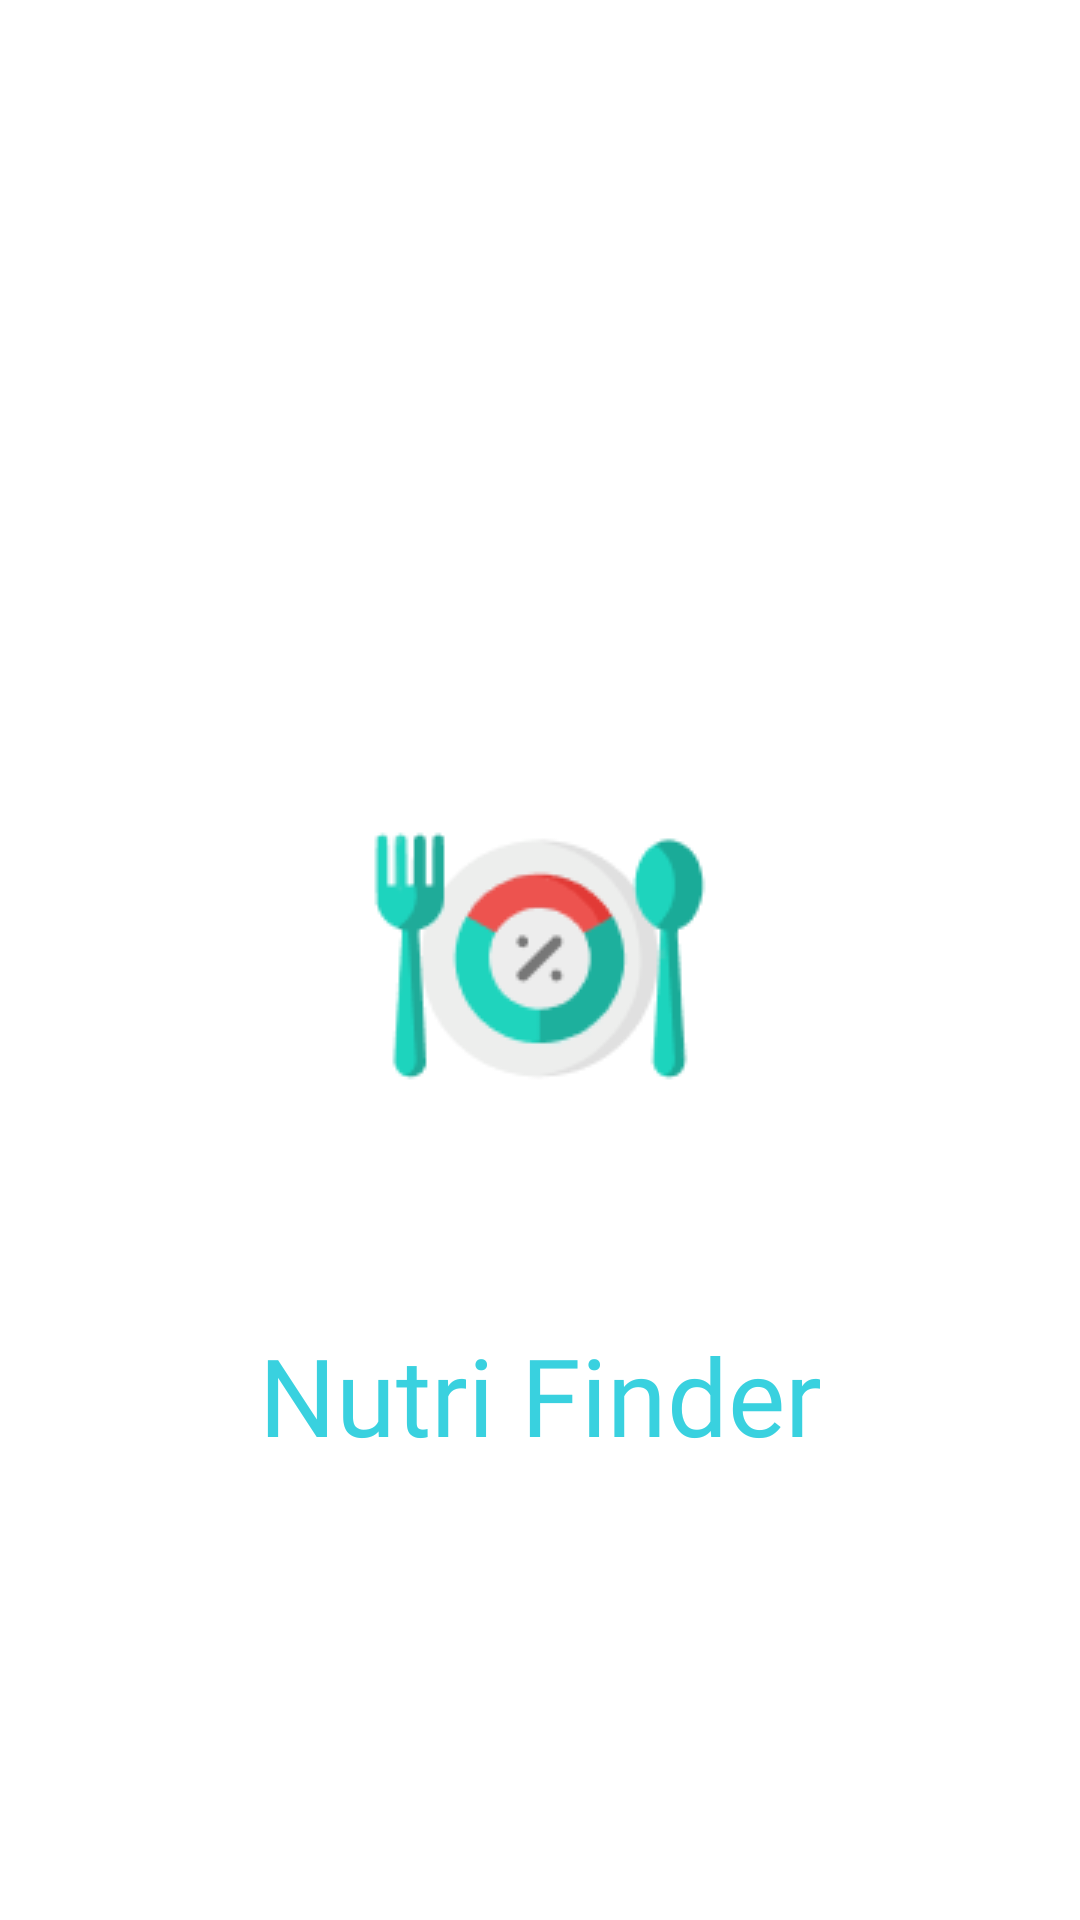

Layout XML and referenced resources for this Android screen:
<!-- AndroidManifest.xml: application theme Theme.NutritionApp -->
<!-- res/layout/activity_splash.xml -->
<?xml version="1.0" encoding="utf-8"?>
<androidx.constraintlayout.motion.widget.MotionLayout xmlns:android="http://schemas.android.com/apk/res/android"
    xmlns:app="http://schemas.android.com/apk/res-auto"
    xmlns:tools="http://schemas.android.com/tools"
    android:layout_width="match_parent"
    android:layout_height="match_parent"
    app:layoutDescription="@xml/activity_splash_scene"
    tools:context=".SplashActivity">

    <androidx.constraintlayout.widget.ConstraintLayout
        android:id="@+id/TODO"
        android:layout_width="150dp"
        android:layout_height="150dp"
        android:background="@drawable/backgeound_splash"
        app:layout_constraintBottom_toBottomOf="parent"
        app:layout_constraintEnd_toEndOf="parent"
        app:layout_constraintStart_toStartOf="parent"
        app:layout_constraintTop_toTopOf="parent" />

    <ImageView
        android:id="@+id/imageView2"
        android:layout_width="wrap_content"
        android:layout_height="wrap_content"
        android:src="@drawable/logo"
        app:layout_constraintBottom_toBottomOf="parent"
        app:layout_constraintLeft_toLeftOf="parent"
        app:layout_constraintRight_toRightOf="parent"
        app:layout_constraintTop_toTopOf="parent" />

    <TextView
        android:id="@+id/textView2"
        android:layout_width="wrap_content"
        android:layout_height="wrap_content"
        android:fontFamily="@font/poppins_bold"
        android:text="Nutri Finder"
        android:textColor="#39D1DF"
        android:textSize="36sp"
        app:layout_constraintEnd_toEndOf="@+id/imageView2"
        app:layout_constraintStart_toStartOf="@+id/imageView2"
        app:layout_constraintTop_toBottomOf="@+id/imageView2" />

</androidx.constraintlayout.motion.widget.MotionLayout>
<!-- resources referenced by this layout -->
<resources>
  <!-- drawable backgeound_splash (drawable) -->
  <?xml version="1.0" encoding="utf-8"?>
  <selector xmlns:android="http://schemas.android.com/apk/res/android">
  
      <item>
          <shape android:shape="rectangle">
              <corners android:radius="500dp"/>
  
              <solid android:color="@color/blue" />
  
          </shape>
      </item>
  
  </selector>
  <!-- drawable logo: png bitmap (drawable, 7175 bytes) -->
  <style name="Theme.NutritionApp" parent="Base.Theme.NutritionApp" />
  <color name="blue">#0DB7DC</color>
  <style name="Base.Theme.NutritionApp" parent="Theme.MaterialComponents.DayNight.NoActionBar">
          <item name="colorPrimary">#0EA5E9</item>
          <item name="colorPrimaryVariant">#3EB7ED</item>
          <item name="colorPrimaryDark">#1E9AB5</item>
      </style>
</resources>
